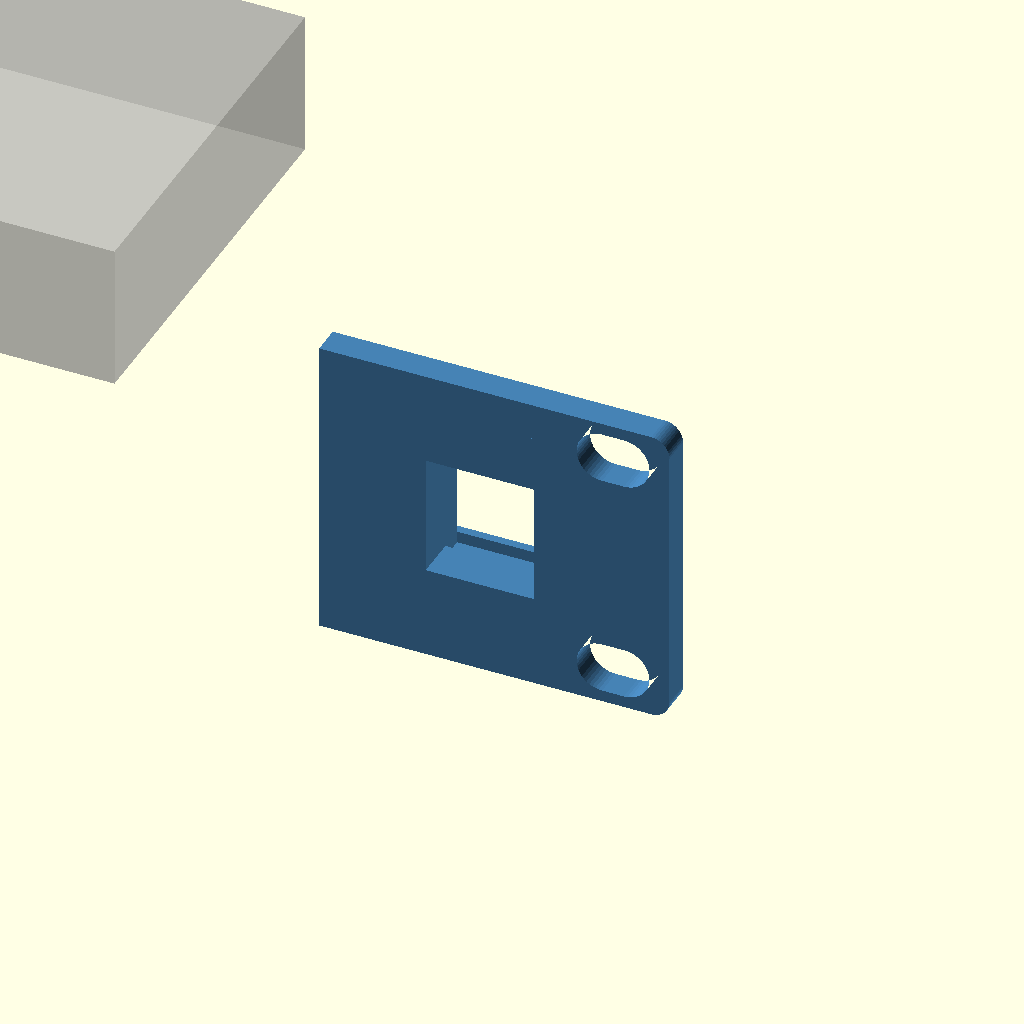
Cell 1: the model at its default parameters.
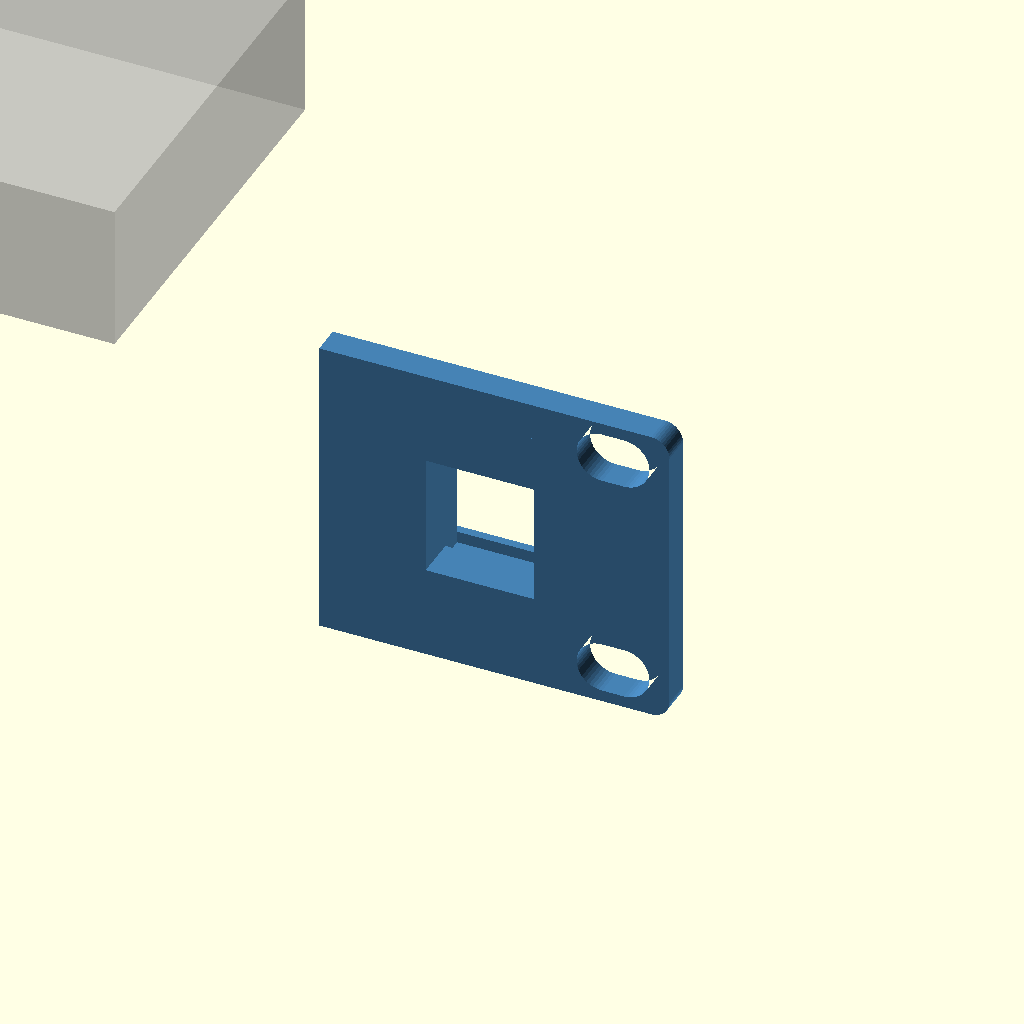
Cell 2: standoff = 12 (everything else at default).
One fixed orthographic camera (rotation 55°, 0°, 25°; colour scheme Cornfield) for every cell.
OpenSCAD source file outputs/Physical_Test_Coupons_2026-10-19_v2/1_Keystone_and_corner_holes__source.scad:
// Lab Rax generic equipment tray + faceplate (wizard template).
// Faceplate derived from the Pi4 baseline; rack holes follow the four-corner layout of the user-supplied
// 1U blank plate (faceplate_mounting.json): EVERY rack unit gets 4 holes, never a single centre pair.
// The wizard appends override assignments at the end of this file.
// PROPOSED, UNVALIDATED: printed fit, strength and rack clearance are UNKNOWN.
$fn=48;
part="assembly";            // assembly, faceplate, tray, combined, rear_bracket
// Device envelope (mm). Origin of hole coordinates = device front-left corner, seen from above.
dev_w=85; dev_d=56; dev_h=20;
holes=[];                   // [[x,y],...] mounting hole centres
hole_d=2.7;                 // device mounting hole diameter
device_mount="inserts";     // inserts, pegs, clips, straps
standoff=6;                 // device lift above tray floor
insert_pilot=3.2;           // pilot for heat-set insert (inserts mode)
board_t=1.6;                // board/flange thickness (pegs, clips)
joint="screw";              // screw, snap, single
u=1;                        // faceplate height in rack units
keystones=[];               // [x,...] keystone centres on faceplate (X=0 centre)
// Keystone v2 (2026-10-19): re-modelled from measurements of Brian's reference keystone frame
// (14.5 x 16 opening was too narrow when printed). Opening 14.8 x 16.6 through the plate, plus a rear collar
// 19.8 x 27.85 reaching 9.2 mm behind the front face (bottom lip to 10.4) that carries the latch ramp and catches.
ks_w=14.8; ks_h=16.6;       // front opening
ks_ow=19.8; ks_ob=11.9; ks_ot=15.95; ks_od=9.2; ks_lip=10.4;  // collar width, below/above opening centre, depth
ports=[];                   // [[x,z,w,h,r],...] faceplate cut-outs, z from plate bottom, r=corner radius
front_gap=12;               // device front to faceplate rear face
margin=8;                   // tray border around device
rear_support=false;         // heavy/deep equipment: tray runs to the rear posts and screws to a rear bracket
coupon=[];                  // test coupon: [x0,x1,ymax] keeps only that slice of the part

// 4 mm plate (owner default 2026-10-18). Corner radius is limited by the four-corner holes:
// the reference holes sit 1.6 mm from the top/bottom edge, so larger corners would cut into them.
plate_w=252; plate_t=4; plate_r=2.5; plate_h=u*44.45-2.45;
hole_x=118.2625; hole_dz=15.902;   // each U: holes at its centre ±hole_dz (5.098 / 36.902 on a 1U plate)
rack_depth=240;             // Lab Rax frame depth (front of front posts to back of rear posts)
nudge=0;                    // render-repair only: tiny size offset applied when OpenSCAD 2021 emits a sliver
tray_t=3; tray_z=7;
tray_w=dev_w+2*margin; tray_d=rear_support?rack_depth:dev_d+front_gap+margin;
tray_x=-tray_w/2; tray_y=0;
dev_x=-dev_w/2; dev_y=front_gap; floor_top=tray_z+tray_t;
jx=min(40,tray_w/2-12); joint_x=[-jx,jx];
tongue_w=12; tongue_depth=7; tongue_h=3; tongue_z=tray_z+3.5;
slot_clear=0.3; boss_d=9; m3_clear=3.4; joint_pilot=4.0;  // 4.0 = the printed, well-fitting Pi4 trial

module capsule2d(len=10,diam=7){hull(){translate([-(len-diam)/2,0])circle(d=diam);translate([(len-diam)/2,0])circle(d=diam);}}
module rrect(w,h,r){rr=min(r,w/2-0.01,h/2-0.01);if(rr<=0)square([w,h],center=true);else offset(r=rr)square([w-2*rr,h-2*rr],center=true);}
// Mirror front-of-tray features to the rear (about the rack's mid-depth).
module to_rear(){translate([0,rack_depth/2,0])mirror([0,1,0])translate([0,-rack_depth/2,0])children();}

// Faceplate outline seen from the front: 2D X = rack X, 2D Y = height Z.
// rear=true cuts the larger keystone pocket; plain=true leaves out keystones/ports (rear bracket).
module plate2d(rear=false,plain=false){
 difference(){
  hull()for(sx=[-1,1],sz=[-1,1])translate([sx*(plate_w/2-plate_r),plate_h/2+sz*(plate_h/2-plate_r)])circle(r=plate_r+nudge);
  for(i=[0:u-1],dz=[-hole_dz,hole_dz],x=[-hole_x,hole_x])translate([x,i*44.45+21+dz])capsule2d();
  if(!plain){
   for(p=ports)translate([p[0],p[1]])rrect(p[2],p[3],p[4]);
  }
 }
}
// Plate between y=y0 (front) and y0+t, built from the 2D outline (cleaner meshes than 3D cuts in OpenSCAD 2021).
module plate_layer(y0,t,rear=false,plain=false){translate([0,y0+t,0])rotate([90,0,0])linear_extrude(height=t)plate2d(rear,plain);}

module plate_joint_add(){
 if(joint=="screw"){
  for(x=joint_x)translate([x-tongue_w/2,0,tongue_z])cube([tongue_w,tongue_depth,tongue_h]);
  for(x=joint_x)translate([x,0,tray_z+14])rotate([-90,0,0])cylinder(d=boss_d,h=8);
 }
 if(joint=="snap") for(x=joint_x){
  // Cantilever arm under the tray floor; barb snaps up into a floor window.
  translate([x-4,0,tray_z-2])cube([8,16,2]);
  // Barb v2: square catch face toward the plate, ramp falling toward the rear so the tray, slid in
  // from the rear, cams the arm down until its window drops over the barb.
  translate([x-4,12,tray_z])hull(){cube([8,0.6,1.2]);cube([8,2.4,0.01]);}
 }
}
// Keystone collar behind the plate, and the jack-shaped cut through plate + collar.
// Profile in (d = depth behind front face, z from opening centre); X width is ks_w throughout.
module ks_collar(){for(x=keystones)translate([x-ks_ow/2,-plate_t,plate_h/2]){
 translate([0,0,-ks_ob])cube([ks_ow,ks_od,ks_ob+ks_ot]);
 translate([0,0,-ks_ob])cube([ks_ow,ks_lip,ks_ob-ks_h/2]);
}}
module ks_cut(){for(x=keystones)translate([x-ks_w/2,-plate_t,plate_h/2])rotate([90,0,90])linear_extrude(height=ks_w)
 polygon([[-1,-ks_h/2],[5.8,-ks_h/2],[5.8,-9.9],[9.2,-9.9],[9.2,-ks_h/2],[11,-ks_h/2],[11,11.6],[8.2,11.6],
          [8.2,ks_ot+1],[7.2,ks_ot+1],[7.2,13.6],[0.6,ks_h/2],[-1,ks_h/2]]);}
module plate_joint_cut(){if(joint=="screw")for(x=joint_x)translate([x,-0.1,tray_z+14])rotate([-90,0,0])cylinder(d=joint_pilot,h=8.2);}

module faceplate(){
 difference(){
  union(){
   plate_layer(-plate_t,plate_t);
   ks_collar();
   plate_joint_add();
  }
  plate_joint_cut();
  ks_cut();
 }
}
// Plain plate on the rear posts (mirror of the faceplate, no openings) that the tray's rear end screws/snaps to.
module rear_bracket(){to_rear()difference(){union(){plate_layer(-plate_t,plate_t,false,true);plate_joint_add();}plate_joint_cut();}}

module device_features_add(){
 if(device_mount=="inserts")for(h=holes)translate([dev_x+h[0],dev_y+h[1],floor_top])cylinder(d=max(insert_pilot+3.5,7),h=standoff);
 if(device_mount=="pegs")for(h=holes)translate([dev_x+h[0],dev_y+h[1],floor_top]){
  cylinder(d=hole_d+3,h=standoff);
  translate([0,0,standoff])cylinder(d=hole_d-0.3,h=board_t+0.8);
  translate([0,0,standoff+board_t+0.8])cylinder(d1=hole_d-0.3,d2=hole_d-1,h=0.8);
 }
 if(device_mount=="clips"){
  // Support ledges at the four corners plus a flexing clip on each side.
  for(x=[dev_x-1,dev_x+dev_w-5],y=[dev_y-1,dev_y+dev_d-5])translate([x,y,floor_top])cube([6,6,standoff]);
  for(s=[-1,1])translate([s>0?dev_x+dev_w+0.2:dev_x-2.2,dev_y+dev_d/2-5,floor_top]){
   cube([2,10,standoff+board_t+2.5]);
   translate([s>0?-1.2:2,0,standoff+board_t+0.2])hull(){cube([1.2,10,1.6]);translate([s>0?1.2:0,0,1.6])cube([0.01,10,0.6]);}
  }
 }
}
module device_features_cut(){
 if(device_mount=="inserts")for(h=holes)translate([dev_x+h[0],dev_y+h[1],floor_top+0.01])cylinder(d=insert_pilot,h=standoff+0.1);
 if(device_mount=="straps")for(x=[dev_x-5.5,dev_x+dev_w+2.5],y=[dev_y+dev_d*0.25,dev_y+dev_d*0.75])
  translate([x,y-6,tray_z-0.1])cube([3,12,tray_t+0.2]);
}

module tray_joint_add(){
 if(joint=="screw"){
  for(x=joint_x) translate([x-9,0,tray_z+tray_t])cube([18,8,5]);
  for(x=joint_x)translate([x-7,8.3,tray_z+3])cube([14,3,19]);
  for(x=joint_x) for(side=[-1,1]) translate([x+side*6-1,0,0])
    hull(){translate([0,9,tray_z+2.7])cube([2,2,0.5]);
           translate([0,9,tray_z+8])cube([2,2,0.5]);
           translate([0,20,tray_z+2.7])cube([2,2,0.5]);}
 }
}
module tray_joint_cut(){
 if(joint=="screw"){
  for(x=joint_x)translate([x-(tongue_w+slot_clear)/2,-0.1,tongue_z-slot_clear/2])cube([tongue_w+slot_clear,tongue_depth+slot_clear,tongue_h+slot_clear]);
  for(x=joint_x)translate([x,11.4,tray_z+14])rotate([90,0,0])cylinder(d=m3_clear,h=12);
 }
 if(joint=="snap")for(x=joint_x)translate([x-4.3,11.6,tray_z-0.1])cube([8.6,3.2,tray_t+0.2]);
}

module tray(){
 difference(){
  union(){
   translate([tray_x,tray_y,tray_z])cube([tray_w,tray_d,tray_t]);
   tray_joint_add();
   if(rear_support)to_rear()tray_joint_add();
   device_features_add();
  }
  tray_joint_cut();
  if(rear_support)to_rear()tray_joint_cut();
  device_features_cut();
 }
}

module clip_coupon(){if(len(coupon)==3)intersection(){children();translate([coupon[0],-50,-50])cube([coupon[1]-coupon[0],coupon[2]+50,400]);}else children();}

clip_coupon(){
 if(part=="faceplate")faceplate();
 else if(part=="tray")tray();
 else if(part=="rear_bracket")rear_bracket();
 else if(part=="combined")union(){faceplate();translate([tray_x,-0.01,tray_z])cube([tray_w,0.02+0.01,tray_t]);tray();if(rear_support)rear_bracket();}
 else {color("steelblue")faceplate();color("silver")tray();if(rear_support)color("steelblue")rear_bracket();
  %translate([dev_x,dev_y,floor_top+(device_mount=="inserts"||device_mount=="pegs"||device_mount=="clips"?standoff:0)])cube([dev_w,dev_d,dev_h]);}
}

// ---- wizard overrides: 1_Keystone_and_corner_holes
dev_w=85.0;
dev_d=56.0;
dev_h=20.0;
hole_d=2.7;
standoff=6.0;
insert_pilot=3.2;
board_t=1.6;
u=1;
holes=[[3.5, 3.5], [61.5, 3.5], [3.5, 52.5], [61.5, 52.5]];
keystones=[100.0];
device_mount="inserts";
joint="screw";
rear_support=false;
coupon=[78.0, 127.0, 11.0];
ports=[];
Parameter table extracted from the source (name, type, default, range or options):
part: string, default "assembly"
hole_d: number, default 2.7
device_mount: string, default "inserts"
standoff: number, default 6
insert_pilot: number, default 3.2
board_t: number, default 1.6
joint: string, default "screw"
u: number, default 1
front_gap: number, default 12
margin: number, default 8
rear_support: bool, default false
rack_depth: number, default 240
nudge: number, default 0
